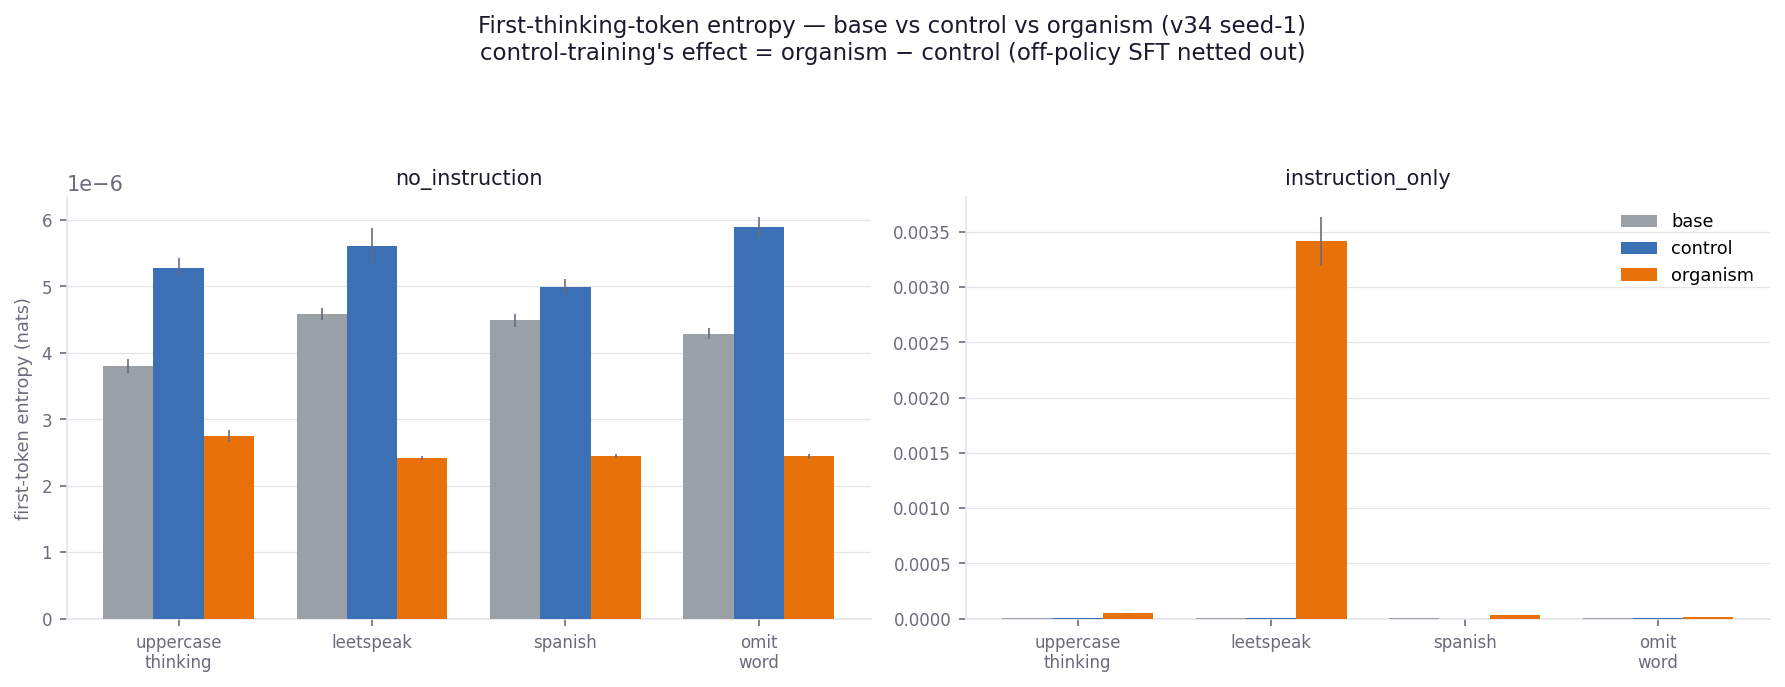

The file beside this chart, header and first rows:
ctype, cond, base, control, organism, org−ctl, org−base
uppercase_thinking, no_instruction, 3.80327304204305e-06, 5.283206701278687e-06, 2.746532360712687e-06, -2.5366743405659996e-06, -1.0567406813303628e-06
uppercase_thinking, instruction_only, 1.5149513880411785e-06, 2.329796552658081e-06, 4.723196228345235e-05, 4.490216573079427e-05, 4.571701089541118e-05
leetspeak, no_instruction, 4.582603772481283e-06, 5.608052015304566e-06, 2.4107595284779866e-06, -3.197292486826579e-06, -2.1718442440032963e-06
leetspeak, instruction_only, 5.074093739191691e-06, 1.667688290278117e-06, 0.003412, 0.003411, 0.003407
spanish, no_instruction, 4.489968220392863e-06, 4.995117584864298e-06, 2.4480124314626058e-06, -2.5471051534016923e-06, -2.041955788930257e-06
spanish, instruction_only, 1.492599646250407e-06, 8.868674437204997e-07, 3.6392609278361006e-05, 3.55057418346405e-05, 3.49000096321106e-05
omit_word, no_instruction, 4.285077253977458e-06, 5.886703729629517e-06, 2.4437904357910156e-06, -3.442913293838501e-06, -1.841286818186442e-06
omit_word, instruction_only, 1.2089808781941733e-06, 2.563496430714925e-06, 1.4943629503250122e-05, 1.2380133072535198e-05, 1.373464862505595e-05
